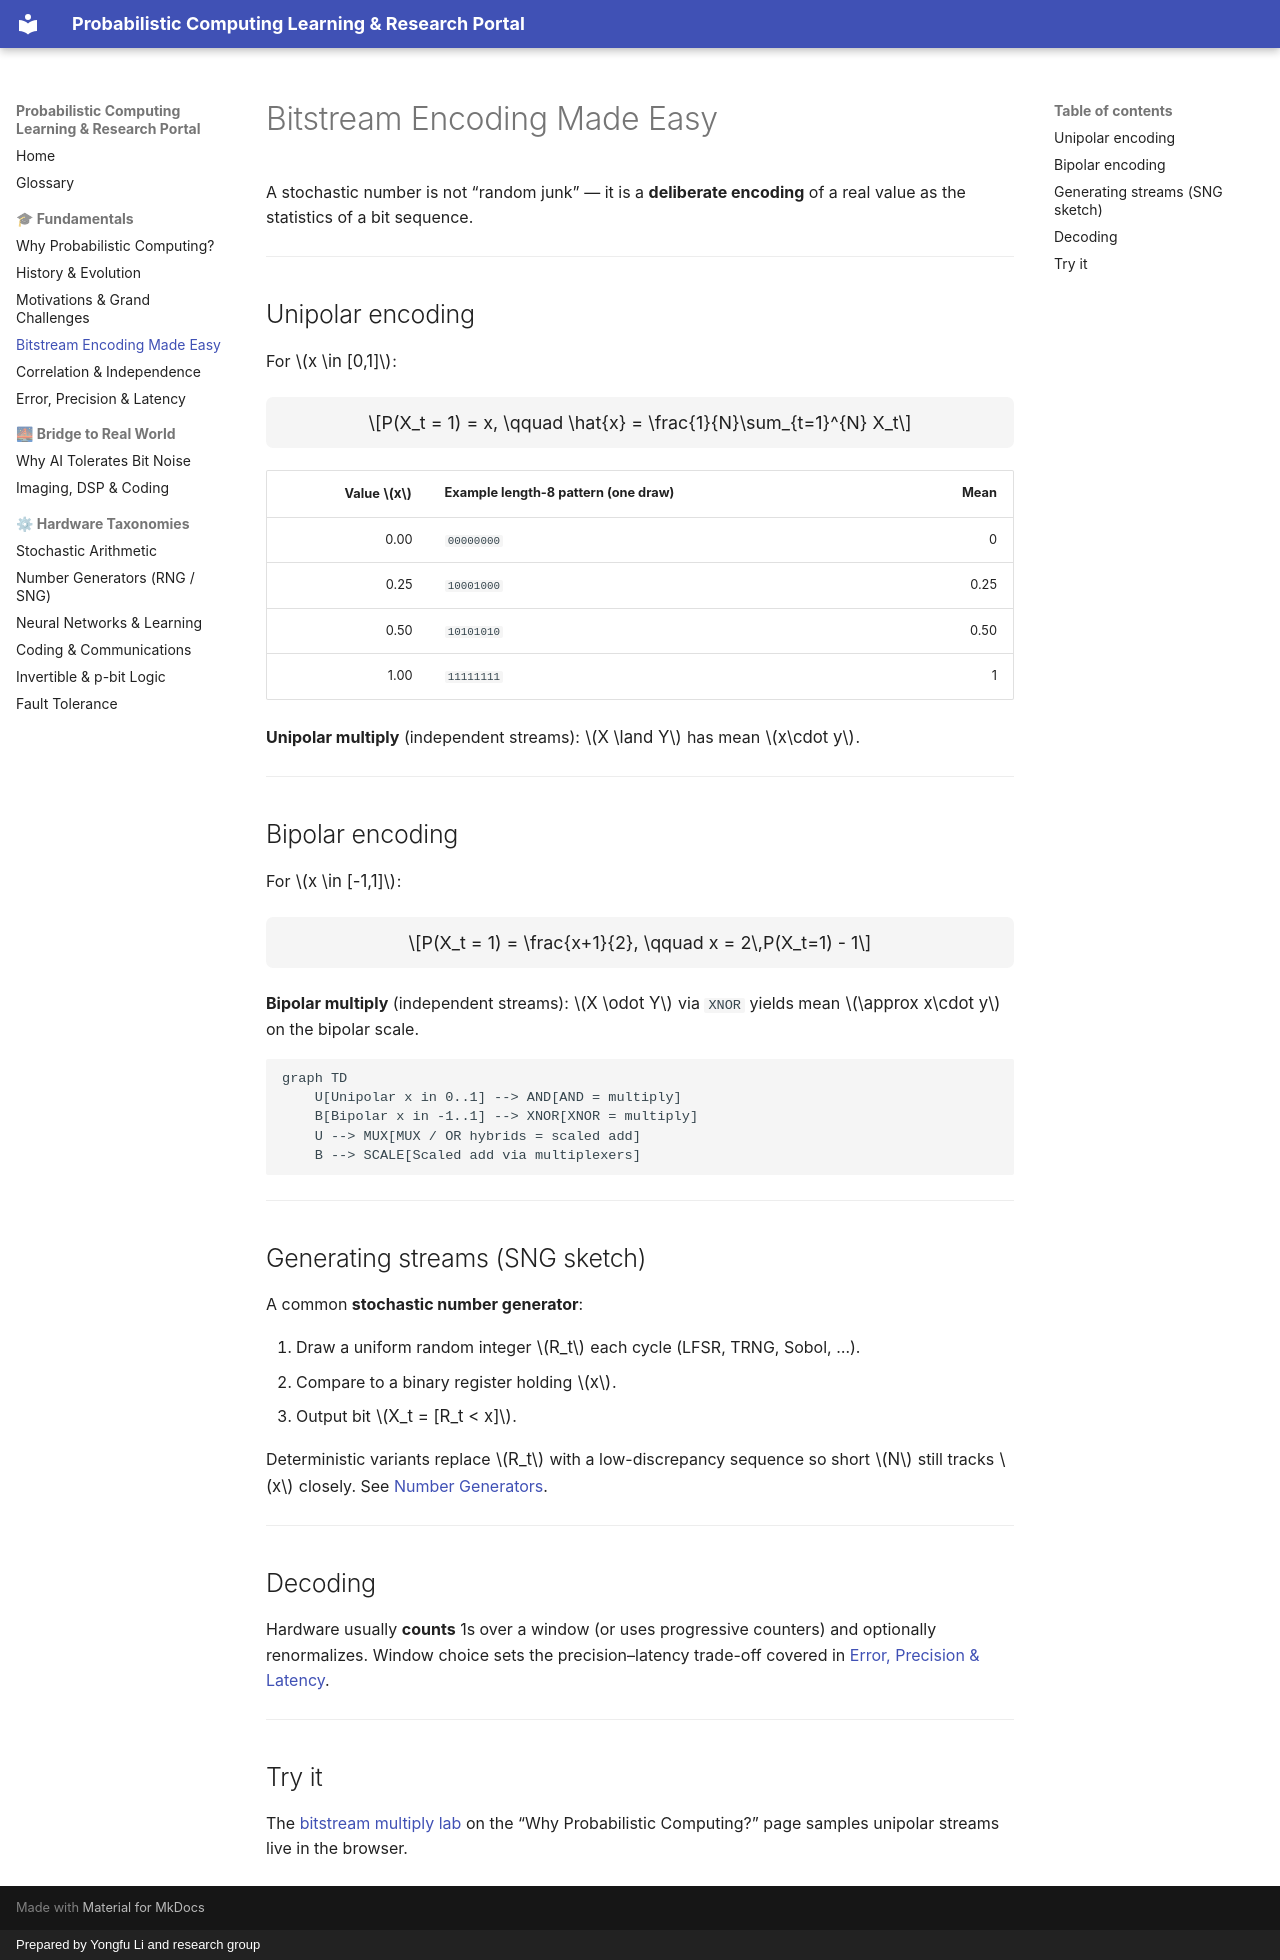

repository: Probabilistic-Computing/public · page: fundamentals/bitstream-encoding/index.html · generator: mkdocs · copyright: Prepared by Yongfu Li and research group

# Bitstream Encoding Made Easy

A stochastic number is not “random junk” — it is a **deliberate encoding** of a real value as the statistics of a bit sequence.

---

## Unipolar encoding

For $x \in [0,1]$:

$$P(X_t = 1) = x, \qquad \hat{x} = \frac{1}{N}\sum_{t=1}^{N} X_t$$

| Value $x$ | Example length-8 pattern (one draw) | Mean |
| ---: | :--- | ---: |
| 0.00 | `00000000` | 0 |
| 0.25 | `10001000` | 0.25 |
| 0.50 | `10101010` | 0.50 |
| 1.00 | `11111111` | 1 |

**Unipolar multiply** (independent streams): $X \land Y$ has mean $x\cdot y$.

---

## Bipolar encoding

For $x \in [-1,1]$:

$$P(X_t = 1) = \frac{x+1}{2}, \qquad x = 2\,P(X_t=1) - 1$$

**Bipolar multiply** (independent streams): $X \odot Y$ via `XNOR` yields mean $\approx x\cdot y$ on the bipolar scale.

```mermaid
graph TD
    U[Unipolar x in 0..1] --> AND[AND = multiply]
    B[Bipolar x in -1..1] --> XNOR[XNOR = multiply]
    U --> MUX[MUX / OR hybrids = scaled add]
    B --> SCALE[Scaled add via multiplexers]
```

---

## Generating streams (SNG sketch)

A common **stochastic number generator**:

1. Draw a uniform random integer $R_t$ each cycle (LFSR, TRNG, Sobol, …).
2. Compare to a binary register holding $x$.
3. Output bit $X_t = [R_t < x]$.

Deterministic variants replace $R_t$ with a low-discrepancy sequence so short $N$ still tracks $x$ closely. See [Number Generators](../taxonomy/number-generators.md).

---

## Decoding

Hardware usually **counts** 1s over a window (or uses progressive counters) and optionally renormalizes. Window choice sets the precision–latency trade-off covered in [Error, Precision & Latency](error-precision-latency.md).

---

## Try it

The [bitstream multiply lab](why-probabilistic-computing.md#interactive-lab-bitstream-multiply) on the “Why Probabilistic Computing?” page samples unipolar streams live in the browser.
